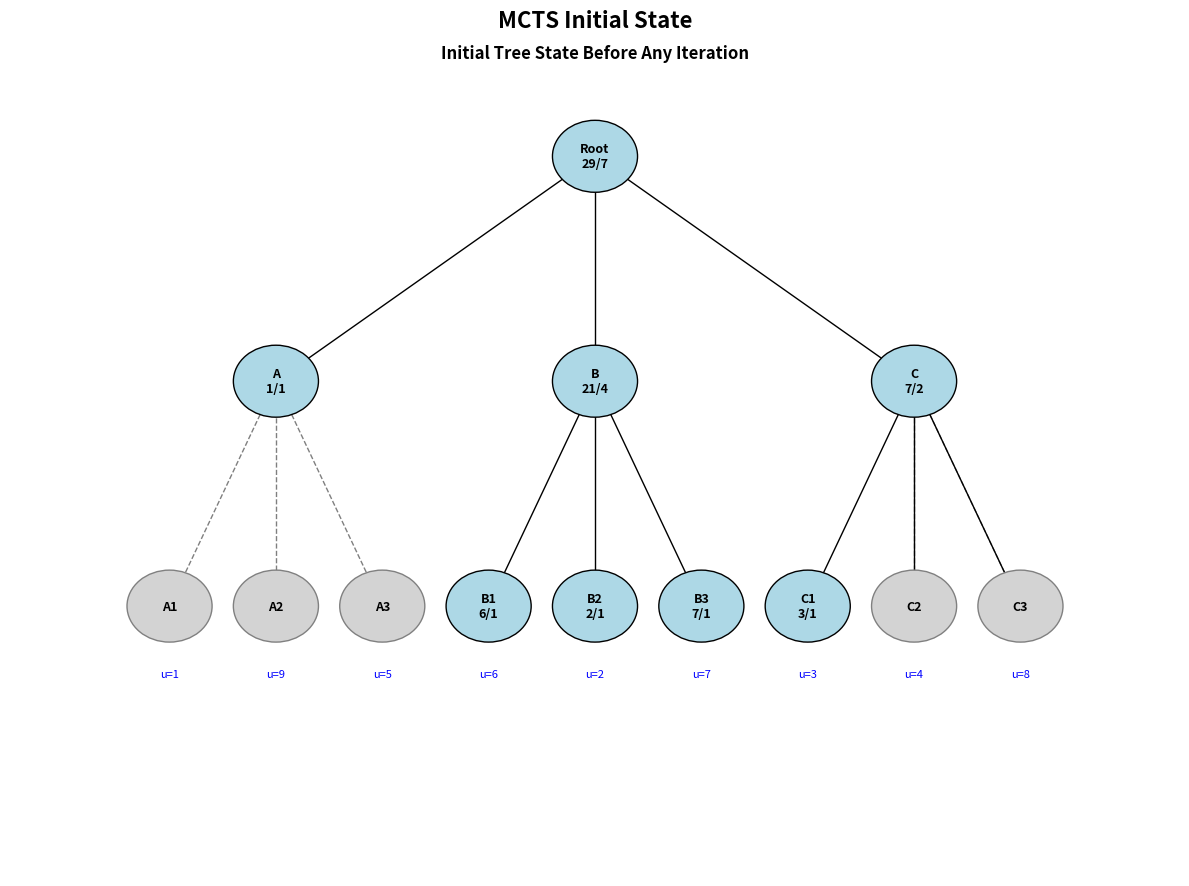

Write the Python code that produced this figure. (Note: this script raises an exception after producing the figure.)
"""
MCTS (Monte Carlo Tree Search) Implementation with UCB Formula
Based on HW_1 Question 1

This implementation:
1. Initializes hyperparameters C and iteration count n
2. Outputs and visualizes the four steps of MCTS for each iteration:
   - Selection: Select the best child using UCB formula
   - Expansion: Expand an unexpanded child node
   - Rollout: Simulate to get a reward (use leaf utility values)
   - Backpropagation: Update values and visit counts along the path
"""

import numpy as np
import matplotlib.pyplot as plt
import matplotlib.patches as patches
from collections import defaultdict
import math
import copy


class MCTSNode:
    """Node in the MCTS tree"""

    def __init__(self, name, parent=None, utility=None):
        self.name = name
        self.parent = parent
        self.children = []
        self.utility = utility  # Leaf node utility value
        self.visits = 0
        self.value = 0.0
        self.is_expanded = False

    def is_leaf(self):
        """Check if node is a leaf node"""
        return self.utility is not None

    def is_fully_expanded(self):
        """Check if all children are expanded"""
        return self.is_expanded and len(self.children) > 0

    def add_child(self, child):
        """Add a child node"""
        self.children.append(child)

    def ucb_score(self, c, parent_visits):
        """Calculate UCB score"""
        if self.visits == 0:
            return float('inf')

        exploitation = self.value / self.visits
        exploration = c * math.sqrt(math.log(parent_visits) / self.visits)
        return exploitation + exploration

    def __repr__(self):
        if self.visits == 0:
            return f"{self.name}(unexpanded)"
        return f"{self.name}({self.value:.1f}/{self.visits})"


class MCTS:
    """Monte Carlo Tree Search Algorithm"""

    def __init__(self, C=1.0, n_iterations=10, show_process=True):
        """
        Initialize MCTS

        Args:
            C: Exploration parameter for UCB formula
            n_iterations: Number of iterations to run
            show_process: Whether to visualize each iteration (True) or only the last one (False)
        """
        self.C = C
        self.n_iterations = n_iterations
        self.show_process = show_process
        self.root = None
        self.iteration_history = []

    def initialize_tree(self):
        """Initialize the tree based on HW_1 Question 1 figure"""
        # Create root node
        self.root = MCTSNode("Root")
        self.root.visits = 7
        self.root.value = 29.0
        self.root.is_expanded = True

        # Create first level
        node_1 = MCTSNode("A", parent=self.root)
        node_1.visits = 1
        node_1.value = 1.0
        node_1.is_expanded = False  # Children not expanded yet

        node_2 = MCTSNode("B", parent=self.root)
        node_2.visits = 4
        node_2.value = 21.0
        node_2.is_expanded = True

        node_3 = MCTSNode("C", parent=self.root)
        node_3.visits = 2
        node_3.value = 7.0
        node_3.is_expanded = True

        self.root.add_child(node_1)
        self.root.add_child(node_2)
        self.root.add_child(node_3)

        # Create second level (leaf nodes)
        # Under A (not expanded yet, but have potential children)
        leaf_1a = MCTSNode("A1", parent=node_1, utility=1)
        leaf_1b = MCTSNode("A2", parent=node_1, utility=9)
        leaf_1c = MCTSNode("A3", parent=node_1, utility=5)

        # Under B
        leaf_2a = MCTSNode("B1", parent=node_2, utility=6)
        leaf_2a.visits = 1
        leaf_2a.value = 6.0

        leaf_2b = MCTSNode("B2", parent=node_2, utility=2)
        leaf_2b.visits = 1
        leaf_2b.value = 2.0

        leaf_2c = MCTSNode("B3", parent=node_2, utility=7)
        leaf_2c.visits = 1
        leaf_2c.value = 7.0

        node_2.add_child(leaf_2a)
        node_2.add_child(leaf_2b)
        node_2.add_child(leaf_2c)

        # Under C
        leaf_3a = MCTSNode("C1", parent=node_3, utility=3)
        leaf_3a.visits = 1
        leaf_3a.value = 3.0

        leaf_3b = MCTSNode("C2", parent=node_3, utility=4)
        leaf_3c = MCTSNode("C3", parent=node_3, utility=8)

        node_3.add_child(leaf_3a)
        node_3.add_child(leaf_3b)
        node_3.add_child(leaf_3c)

        # Store unexpanded children for later expansion
        self._unexpanded_children = {
            'A': [leaf_1a, leaf_1b, leaf_1c],
            'B': [],
            'C': [leaf_3b, leaf_3c]
        }

    def select(self, node):
        """
        Selection phase: Select the best child using UCB formula
        """
        path = [node]

        while node.is_fully_expanded() and len(node.children) > 0:
            # Calculate UCB scores for all children
            best_score = -float('inf')
            best_child = None

            for child in node.children:
                score = child.ucb_score(self.C, node.visits)
                if score > best_score:
                    best_score = score
                    best_child = child

            node = best_child
            path.append(node)

        return node, path

    def expand(self, node):
        """
        Expansion phase: Expand an unexpanded child
        """
        # If node has unexpanded children, expand one
        if node.name in self._unexpanded_children and len(self._unexpanded_children[node.name]) > 0:
            child = self._unexpanded_children[node.name].pop(0)
            node.add_child(child)
            if len(self._unexpanded_children[node.name]) == 0:
                node.is_expanded = True
            return child

        # If all children are expanded but node was not marked
        if len(node.children) > 0:
            node.is_expanded = True
            # Return the first unvisited child if any
            for child in node.children:
                if child.visits == 0:
                    return child

        return node

    def rollout(self, node):
        """
        Rollout phase: Get the utility value
        For leaf nodes, return the utility value directly
        """
        if node.is_leaf():
            return node.utility

        # If not a leaf, return a random child's utility
        if len(node.children) > 0:
            child = np.random.choice(node.children)
            return self.rollout(child)

        return 0

    def backpropagate(self, path, reward):
        """
        Backpropagation phase: Update values and visit counts
        """
        for node in path:
            node.visits += 1
            node.value += reward

    def _create_tree_snapshot(self):
        """Create a deep copy snapshot of the tree state"""
        snapshot = {}
        snapshot['Root'] = {'visits': self.root.visits, 'value': self.root.value}

        # Track unexpanded children info
        unexpanded_info = {}

        for child in self.root.children:
            snapshot[child.name] = {'visits': child.visits, 'value': child.value, 'is_expanded': child.is_expanded}

            # Add all children (both expanded and unexpanded)
            for grandchild in child.children:
                snapshot[grandchild.name] = {
                    'visits': grandchild.visits,
                    'value': grandchild.value,
                    'utility': grandchild.utility
                }

            # Add unexpanded children info
            if child.name in self._unexpanded_children:
                for unexpanded_child in self._unexpanded_children[child.name]:
                    snapshot[unexpanded_child.name] = {
                        'visits': 0,
                        'value': 0,
                        'utility': unexpanded_child.utility,
                        'unexpanded': True
                    }
                    if child.name not in unexpanded_info:
                        unexpanded_info[child.name] = []
                    unexpanded_info[child.name].append(unexpanded_child.name)

        snapshot['_unexpanded_info'] = unexpanded_info
        return snapshot

    def run_iteration(self, iteration_num):
        """Run one iteration of MCTS"""
        print(f"\n{'='*60}")
        print(f"Iteration {iteration_num + 1}")
        print(f"{'='*60}")

        # Save initial state (before backpropagation)
        initial_snapshot = self._create_tree_snapshot()

        # 1. Selection
        selected_node, path = self.select(self.root)
        print(f"\n1. SELECTION:")
        print(f"   Path: {' -> '.join([node.name for node in path])}")
        print(f"   Selected node: {selected_node}")

        # 2. Expansion
        expanded_node = self.expand(selected_node)
        if expanded_node != selected_node:
            path.append(expanded_node)
        print(f"\n2. EXPANSION:")
        print(f"   Expanded node: {expanded_node.name}")

        # 3. Rollout
        reward = self.rollout(expanded_node)
        print(f"\n3. ROLLOUT:")
        print(f"   Reward from {expanded_node.name}: {reward}")

        # 4. Backpropagation
        self.backpropagate(path, reward)
        print(f"\n4. BACKPROPAGATION:")
        print(f"   Updated path: {' -> '.join([str(node) for node in path])}")

        # Save final state (after backpropagation)
        final_snapshot = self._create_tree_snapshot()

        # Store iteration info for visualization
        selected_path_nodes = path[:len(path)-1] if expanded_node != selected_node else path
        iteration_info = {
            'iteration': iteration_num + 1,
            'selected_path': [node.name for node in selected_path_nodes],
            'expanded_node': expanded_node.name,
            'reward': reward,
            'updated_path': path,
            'initial_snapshot': initial_snapshot,
            'final_snapshot': final_snapshot
        }
        self.iteration_history.append(iteration_info)

        # Print current tree state
        self.print_tree()

    def print_tree(self):
        """Print the current state of the tree"""
        print(f"\nCurrent Tree State:")
        print(f"Root: {self.root}")
        for child in self.root.children:
            print(f"  {child}")
            for grandchild in child.children:
                print(f"    {grandchild}")

    def visualize_initial_state(self):
        """Visualize the initial state of the tree"""
        fig, ax = plt.subplots(1, 1, figsize=(12, 9))
        fig.suptitle('MCTS Initial State', fontsize=16, fontweight='bold')

        # Get current snapshot
        snapshot = self._create_tree_snapshot()
        self._draw_tree(ax, snapshot=snapshot)
        ax.set_title('Initial Tree State Before Any Iteration', fontsize=12, fontweight='bold')

        plt.tight_layout()
        plt.savefig('pics/mcts_initial_state.png', dpi=150, bbox_inches='tight')
        plt.show()

        print(f"Initial state visualization saved as pics/mcts_initial_state.png")

    def run(self):
        """Run MCTS for n iterations"""
        print(f"Starting MCTS with C={self.C}, n_iterations={self.n_iterations}")
        print(f"Initial tree state:")
        self.print_tree()

        # Visualize initial state
        print(f"\nVisualizing initial state...")
        self.visualize_initial_state()

        for i in range(self.n_iterations):
            self.run_iteration(i)

        # Final analysis
        print(f"\n{'='*60}")
        print(f"FINAL RESULTS")
        print(f"{'='*60}")
        self.print_tree()

        # Find the best leaf
        best_leaf = None
        best_avg_value = -float('inf')

        for child in self.root.children:
            for grandchild in child.children:
                if grandchild.visits > 0:
                    avg_value = grandchild.value / grandchild.visits
                    if avg_value > best_avg_value:
                        best_avg_value = avg_value
                        best_leaf = grandchild

        if best_leaf:
            print(f"\nBest path found: Root -> {best_leaf.parent.name} -> {best_leaf.name}")
            print(f"Average value: {best_avg_value:.2f}")
            print(f"Utility: {best_leaf.utility}")

        # Check if we found the optimal leaf (utility = 9)
        optimal_found = False
        for child in self.root.children:
            for grandchild in child.children:
                if grandchild.utility == 9 and grandchild.visits > 0:
                    optimal_found = True
                    break

        print(f"\nOptimal leaf (utility=9) found: {optimal_found}")

        if not optimal_found:
            print("\nSuggestions for improvement:")
            print("1. Increase exploration parameter C to explore more unexpanded nodes")
            print("2. Increase number of iterations")
            print("3. Use progressive widening to better balance exploration vs exploitation")
            print("4. Add domain knowledge to guide selection towards promising branches")

    def visualize_iteration(self, iteration_num):
        """Visualize a specific iteration showing the 4 steps"""
        if iteration_num >= len(self.iteration_history):
            print(f"Iteration {iteration_num + 1} not available")
            return

        info = self.iteration_history[iteration_num]

        fig, axes = plt.subplots(2, 2, figsize=(16, 12))
        fig.suptitle(f'MCTS Iteration {info["iteration"]} - Four Steps', fontsize=16, fontweight='bold')

        # Step 1: Selection (use initial snapshot - before backprop)
        ax1 = axes[0, 0]
        self._draw_tree(ax1, snapshot=info['initial_snapshot'], highlight_path=info['selected_path'])
        ax1.set_title('Step 1: Selection\n(UCB formula selects best path)', fontsize=12, fontweight='bold')

        # Step 2: Expansion (use initial snapshot - before backprop)
        ax2 = axes[0, 1]
        self._draw_tree(ax2, snapshot=info['initial_snapshot'], highlight_node=info['expanded_node'])
        ax2.set_title(f'Step 2: Expansion\n(Expand node: {info["expanded_node"]})', fontsize=12, fontweight='bold')

        # Step 3: Rollout (use initial snapshot - before backprop)
        ax3 = axes[1, 0]
        self._draw_tree(ax3, snapshot=info['initial_snapshot'], highlight_node=info['expanded_node'], show_reward=info['reward'])
        ax3.set_title(f'Step 3: Rollout\n(Reward = {info["reward"]})', fontsize=12, fontweight='bold')

        # Step 4: Backpropagation (use final snapshot - after backprop)
        ax4 = axes[1, 1]
        path_names = [node.name for node in info['updated_path']]
        self._draw_tree(ax4, snapshot=info['final_snapshot'], highlight_path=path_names, backprop=True)
        ax4.set_title('Step 4: Backpropagation\n(Update values along path)', fontsize=12, fontweight='bold')

        plt.tight_layout()
        plt.savefig(f'pics/mcts_iteration_{info["iteration"]}.png', dpi=150, bbox_inches='tight')
        plt.show()

        print(f"Visualization saved as mcts_iteration_{info['iteration']}.png")

    def _draw_tree(self, ax, snapshot=None, highlight_path=None, highlight_node=None, show_reward=None, backprop=False):
        """Draw the tree structure using a snapshot"""
        ax.clear()
        ax.set_xlim(-1, 10)
        ax.set_ylim(-1, 8)
        ax.axis('off')

        # Use snapshot if provided, otherwise use current tree state
        if snapshot is None:
            snapshot = self._create_tree_snapshot()

        # Node positions
        positions = {
            'Root': (4.5, 7),
            'A': (1.5, 4.5),
            'B': (4.5, 4.5),
            'C': (7.5, 4.5),
            'A1': (0.5, 2), 'A2': (1.5, 2), 'A3': (2.5, 2),
            'B1': (3.5, 2), 'B2': (4.5, 2), 'B3': (5.5, 2),
            'C1': (6.5, 2), 'C2': (7.5, 2), 'C3': (8.5, 2)
        }

        # Draw edges (solid lines for expanded, dashed for unexpanded)
        edges = [
            ('Root', 'A'), ('Root', 'B'), ('Root', 'C'),
            ('B', 'B1'), ('B', 'B2'), ('B', 'B3'),
            ('C', 'C1')
        ]

        # Add edges for expanded nodes based on snapshot
        if 'A' in snapshot and snapshot['A'].get('is_expanded', False):
            edges.extend([('A', 'A1'), ('A', 'A2'), ('A', 'A3')])

        # Check if C has more children in snapshot
        if 'C2' in snapshot:
            edges.append(('C', 'C2'))
        if 'C3' in snapshot:
            edges.append(('C', 'C3'))

        # Get unexpanded edges info
        unexpanded_info = snapshot.get('_unexpanded_info', {})
        unexpanded_edges = []
        for parent, children_list in unexpanded_info.items():
            for child in children_list:
                unexpanded_edges.append((parent, child))

        # Draw solid edges (expanded nodes)
        for parent, child in edges:
            if parent in positions and child in positions:
                # Only draw if child exists in snapshot
                if child not in snapshot:
                    continue

                x1, y1 = positions[parent]
                x2, y2 = positions[child]

                # Highlight path
                if highlight_path and parent in highlight_path and child in highlight_path:
                    ax.plot([x1, x2], [y1, y2], 'r-', linewidth=3, zorder=1)
                elif backprop and highlight_path and parent in highlight_path and child in highlight_path:
                    ax.plot([x1, x2], [y1, y2], 'g-', linewidth=3, zorder=1)
                else:
                    ax.plot([x1, x2], [y1, y2], 'k-', linewidth=1, zorder=1)

        # Draw dashed edges (unexpanded nodes)
        for parent, child in unexpanded_edges:
            if parent in positions and child in positions:
                if child not in snapshot:
                    continue

                x1, y1 = positions[parent]
                x2, y2 = positions[child]

                # Draw dashed line for unexpanded children
                ax.plot([x1, x2], [y1, y2], 'k--', linewidth=1, alpha=0.5, zorder=1)

        # Draw nodes using snapshot data
        for name, pos in positions.items():
            if name in snapshot:
                node_data = snapshot[name]
                x, y = pos

                visits = node_data.get('visits', 0)
                value = node_data.get('value', 0)
                utility = node_data.get('utility', None)

                # Node color
                if highlight_node and name == highlight_node:
                    color = 'yellow'
                    edgecolor = 'red'
                    linewidth = 3
                elif highlight_path and name in highlight_path:
                    color = 'lightcoral' if not backprop else 'lightgreen'
                    edgecolor = 'red' if not backprop else 'green'
                    linewidth = 2
                elif visits == 0:
                    color = 'lightgray'
                    edgecolor = 'gray'
                    linewidth = 1
                else:
                    color = 'lightblue'
                    edgecolor = 'black'
                    linewidth = 1

                # Draw circle
                circle = plt.Circle((x, y), 0.4, color=color, ec=edgecolor, linewidth=linewidth, zorder=2)
                ax.add_patch(circle)

                # Draw text
                if visits > 0:
                    text = f"{name}\n{value:.0f}/{visits}"
                else:
                    text = f"{name}"

                ax.text(x, y, text, ha='center', va='center', fontsize=9, fontweight='bold', zorder=3)

                # Show utility for leaf nodes
                if utility is not None:
                    ax.text(x, y - 0.7, f"u={utility}", ha='center', va='top', fontsize=8, color='blue', zorder=3)

                # Show reward
                if show_reward and name == highlight_node:
                    ax.text(x + 1, y, f"reward={show_reward}", ha='left', va='center',
                           fontsize=10, color='red', fontweight='bold',
                           bbox=dict(boxstyle='round', facecolor='yellow', alpha=0.7), zorder=4)


def main():
    """Main function to run MCTS"""
    # Initialize parameters
    C = 1.5  # Exploration parameter
    n_iterations = 1  # Number of iterations
    show_process = False  # Show each iteration (True) or only the last one (False)

    # Create MCTS instance
    mcts = MCTS(C=C, n_iterations=n_iterations, show_process=show_process)

    # Initialize tree with data from HW_1
    mcts.initialize_tree()

    # Run MCTS
    mcts.run()

    # Visualize iterations based on show_process flag
    print(f"\n{'='*60}")
    if mcts.show_process:
        print("Generating visualizations for each iteration...")
    else:
        print("Generating visualization for the last iteration only...")
    print(f"{'='*60}")

    if mcts.show_process:
        # Show all iterations
        for i in range(min(n_iterations, len(mcts.iteration_history))):
            mcts.visualize_iteration(i)
    else:
        # Show only the last iteration
        if len(mcts.iteration_history) > 0:
            last_iteration = len(mcts.iteration_history) - 1
            mcts.visualize_iteration(last_iteration)

    print("\nDone! Check the generated PNG files for visualizations.")


if __name__ == "__main__":
    main()
